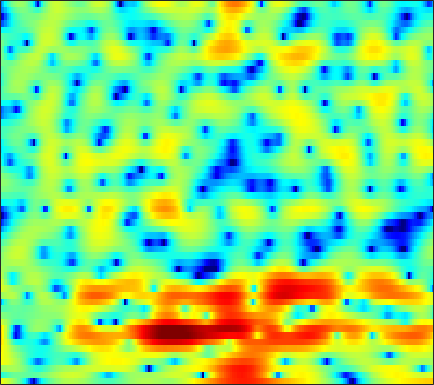

Values plotted in this chart, from the file beside it:
5.3071, 4.8526, 4.1881, 3.4634, 2.8742, 2.009, 1.033, 0.21801, -1.0323, -2.498, -4.2836, -5.9092, -8.6874, -12.615, -17.02, -22.422, -15.693, -11.931, -8.5726, -6.2606, -4.5092, -3.4447, -2.2533, -1.2605
-4.708, -4.335, -3.446, -2.541, -1.989, -1.448, -1.134, -1.018, -1.006, -1.129, -1.335, -1.51, -1.734, -1.902, -1.96, -1.924, -1.762, -1.553, -1.181, -0.7303, -0.217, 0.1824, 0.7113, 1.225
1.235, 1.317, 1.538, 1.757, 1.862, 1.891, 1.774, 1.591, 1.207, 0.6919, 0.04028, -0.5185, -1.333, -2.199, -2.839, -3.615, -4.161, -4.381, -4.329, -3.873, -3.176, -2.571, -1.747, -0.9734
5.823, 5.475, 4.991, 4.469, 4.042, 3.408, 2.695, 2.093, 1.187, 0.1483, -1.052, -2.079, -3.646, -5.52, -7.161, -9.747, -12.47, -13.65, -12.71, -10.36, -8.159, -6.791, -5.321, -4.219
6.031, 5.526, 4.81, 4.056, 3.467, 2.654, 1.816, 1.176, 0.3056, -0.5718, -1.449, -2.1, -2.946, -3.737, -4.27, -4.873, -5.313, -5.501, -5.559, -5.407, -5.101, -4.8, -4.358, -3.914
6.571, 5.777, 4.669, 3.525, 2.662, 1.54, 0.4817, -0.2542, -1.143, -1.927, -2.608, -3.058, -3.597, -4.081, -4.403, -4.792, -5.143, -5.366, -5.547, -5.547, -5.346, -5.072, -4.535, -3.838
7.74, 6.387, 4.411, 2.249, 0.5334, -1.776, -3.85, -5.01, -5.761, -5.727, -5.301, -4.961, -4.695, -4.64, -4.756, -5.204, -6.051, -7.018, -8.695, -10.63, -11.81, -11.07, -8.596, -5.947
8.032, 6.129, 3.215, -0.2757, -3.378, -8.389, -14.85, -19.15, -15.99, -11.57, -8.476, -6.612, -4.831, -3.739, -3.336, -3.183, -3.475, -3.991, -5.141, -6.488, -7.362, -7.083, -5.675, -3.916
7.608, 5.92, 3.339, 0.2746, -2.398, -6.596, -12.01, -17.09, -16.45, -10.8, -6.818, -4.685, -2.531, -0.9316, -0.09302, 0.5913, 1.009, 1.14, 1.096, 0.9167, 0.5965, 0.2303, -0.4489, -1.416
3.852, 3.018, 1.826, 0.5764, -0.3648, -1.506, -2.393, -2.817, -3.011, -2.828, -2.294, -1.83, -1.213, -0.5958, -0.1388, 0.3707, 0.7004, 0.8398, 0.9111, 0.8668, 0.7055, 0.4895, 0.06735, -0.4977
0.3172, 0.05595, -0.2974, -0.6306, -0.8757, -1.161, -1.379, -1.496, -1.555, -1.534, -1.425, -1.291, -1.083, -0.8581, -0.6804, -0.4045, -0.1558, -0.0005696, 0.1833, 0.3165, 0.397, 0.4349, 0.4563, 0.4517
-2.495, -2.396, -2.136, -1.827, -1.631, -1.424, -1.332, -1.329, -1.393, -1.471, -1.567, -1.564, -1.433, -1.21, -1.014, -0.6728, -0.2926, -0.01178, 0.3605, 0.6309, 0.8284, 0.9391, 1.058, 1.119
-10.34, -6.572, -3.344, -1.459, -0.5985, 0.01488, 0.1521, -0.007061, -0.5655, -1.402, -2.482, -3.278, -3.891, -3.51, -2.709, -1.385, -0.1061, 0.6771, 1.456, 1.964, 2.229, 2.267, 2.16, 1.943
1.182, 1.397, 1.947, 2.442, 2.653, 2.672, 2.334, 1.841, 0.7664, -0.9411, -3.643, -6.892, -12.61, -9.626, -5.624, -1.983, 0.2946, 1.417, 2.264, 2.601, 2.504, 2.154, 1.336, 0.2476
4.761, 4.043, 3.133, 2.315, 1.787, 1.186, 0.7646, 0.5295, 0.2655, 0.005683, -0.218, -0.3786, -0.4491, -0.1373, 0.248, 0.841, 1.305, 1.487, 1.42, 0.9195, -0.1146, -1.25, -3.47, -6.75
4.338, 2.985, 0.8384, -1.794, -4.044, -6.44, -6.095, -4.513, -2.351, -0.6989, 0.512, 1.23, 1.909, 2.355, 2.62, 2.813, 2.813, 2.664, 2.264, 1.557, 0.5013, -0.5149, -2.167, -4.126
2.736, 1.565, -0.3551, -2.728, -4.67, -6.624, -6.173, -4.64, -2.536, -0.8103, 0.4326, 1.118, 1.815, 2.247, 2.417, 2.473, 2.37, 2.188, 1.815, 1.318, 0.7152, 0.1971, -0.5102, -1.181
1.757, 1.447, 0.9918, 0.5477, 0.2727, 0.06202, 0.08331, 0.2363, 0.5767, 0.9608, 1.311, 1.488, 1.618, 1.627, 1.535, 1.31, 0.979, 0.6762, 0.224, -0.2319, -0.6875, -1.03, -1.466, -1.872
0.9184, 1.278, 1.648, 1.916, 2.073, 2.24, 2.374, 2.446, 2.503, 2.477, 2.367, 2.213, 1.865, 1.366, 0.8971, 0.1499, -0.7102, -1.382, -2.24, -2.954, -3.412, -3.584, -3.669, -3.702
0.1956, 0.956, 1.772, 2.406, 2.781, 3.171, 3.43, 3.542, 3.572, 3.454, 3.156, 2.821, 2.176, 1.261, 0.3787, -1.134, -3.105, -4.936, -7.843, -10.66, -11.04, -9.644, -7.554, -6.009
-0.6939, 0.08884, 1.006, 1.789, 2.285, 2.823, 3.217, 3.418, 3.55, 3.523, 3.297, 2.988, 2.389, 1.512, 0.6427, -0.8436, -2.791, -4.625, -7.549, -10.36, -10.65, -9.176, -7.029, -5.414
-2.778, -2.012, -1.029, -0.1112, 0.5124, 1.238, 1.841, 2.205, 2.554, 2.749, 2.797, 2.705, 2.441, 2.006, 1.569, 0.8581, 0.03481, -0.6165, -1.421, -2.054, -2.409, -2.491, -2.451, -2.353
-6.415, -5.41, -4.112, -2.889, -2.04, -1.006, -0.09792, 0.4837, 1.137, 1.631, 1.988, 2.171, 2.273, 2.263, 2.185, 1.995, 1.735, 1.516, 1.203, 0.9168, 0.6426, 0.4392, 0.1671, -0.1593
-11.51, -9.961, -8.019, -6.269, -5.069, -3.619, -2.377, -1.55, -0.5998, 0.2044, 0.8307, 1.224, 1.643, 1.929, 2.07, 2.173, 2.196, 2.172, 2.092, 1.978, 1.842, 1.725, 1.534, 1.274
-17.09, -14.99, -12.28, -9.849, -8.208, -6.322, -4.757, -3.768, -2.668, -1.706, -0.8709, -0.3423, 0.3062, 0.8251, 1.121, 1.39, 1.514, 1.533, 1.505, 1.439, 1.435, 1.5, 1.645, 1.839
-25.63, -21.63, -16.27, -12.36, -10.16, -8.098, -6.656, -5.965, -5.23, -4.618, -3.759, -2.966, -1.885, -0.8914, -0.3203, 0.1194, 0.1363, -0.128, -0.7736, -1.543, -1.951, -1.702, -0.604, 0.8552
-16.46, -14.84, -12.06, -9.698, -8.437, -7.503, -7.554, -8.255, -10.43, -14.17, -13.97, -9.925, -5.69, -3.041, -1.773, -0.8825, -0.8302, -1.396, -3.208, -6.96, -16.96, -15.85, -5.54, -0.8631
-6.485, -6.203, -5.751, -5.316, -5.13, -5.132, -5.599, -6.259, -7.519, -8.537, -8.228, -6.868, -4.769, -2.891, -1.837, -0.9159, -0.4815, -0.4369, -0.6902, -1.057, -1.143, -0.8372, 0.1293, 1.381
-2.256, -2.258, -2.267, -2.298, -2.364, -2.514, -2.699, -2.862, -3.068, -3.066, -2.897, -2.558, -1.992, -1.343, -0.8571, -0.262, 0.2278, 0.5281, 0.87, 1.154, 1.454, 1.67, 1.985, 2.255
-0.01987, -0.1472, -0.3211, -0.5238, -0.6849, -0.9254, -1.171, -1.335, -1.524, -1.668, -1.704, -1.678, -1.488, -1.179, -0.8754, -0.3747, 0.1745, 0.5895, 1.128, 1.594, 1.969, 2.186, 2.344, 2.327
0.928, 0.708, 0.3881, 0.04529, -0.2274, -0.603, -1.03, -1.376, -1.849, -2.392, -2.893, -3.248, -3.532, -3.451, -3.106, -2.32, -1.306, -0.5016, 0.494, 1.366, 2.031, 2.402, 2.684, 2.727
0.4584, 0.1051, -0.4003, -0.8997, -1.267, -1.746, -2.246, -2.7, -3.472, -4.518, -6.037, -7.544, -10.18, -12.13, -11.03, -7.566, -4.381, -2.49, -0.4952, 0.9883, 2.083, 2.659, 3.167, 3.39
-1.608, -2.339, -3.331, -4.195, -4.647, -4.911, -4.909, -4.857, -5.014, -5.475, -6.539, -7.685, -9.793, -11.21, -10.19, -7.017, -3.918, -2.035, -0.01943, 1.484, 2.6, 3.177, 3.687, 3.905
-4.416, -5.975, -8.843, -12.82, -15.17, -12.92, -9.336, -7.373, -5.634, -4.602, -4.088, -3.812, -3.526, -3.08, -2.515, -1.509, -0.3064, 0.6311, 1.799, 2.819, 3.594, 4.004, 4.3, 4.284
-5.816, -6.728, -8.39, -10.26, -10.98, -9.809, -7.425, -5.881, -4.256, -3.185, -2.42, -2.093, -1.701, -1.315, -0.9506, -0.2987, 0.5476, 1.263, 2.259, 3.162, 3.881, 4.273, 4.505, 4.376
-7.212, -6.329, -5.501, -4.922, -4.48, -3.869, -3.202, -2.721, -2.287, -2.055, -2.162, -2.465, -3.145, -3.971, -4.458, -4.303, -3.036, -1.669, 0.175, 1.74, 2.939, 3.569, 4.064, 4.179
-6.656, -5.225, -3.815, -2.8, -2.221, -1.63, -1.249, -1.084, -1.055, -1.333, -2.073, -2.94, -4.904, -8.381, -13.25, -22.74, -9.783, -5.432, -1.846, 0.5213, 2.094, 2.881, 3.539, 3.813
-3.512, -3.055, -2.427, -1.831, -1.454, -1.027, -0.7117, -0.5787, -0.5149, -0.6644, -1.003, -1.401, -2.09, -2.825, -3.211, -3.128, -2.257, -1.271, 0.1295, 1.329, 2.236, 2.696, 3.022, 3.02
-3.028, -2.942, -2.711, -2.391, -2.113, -1.739, -1.37, -1.11, -0.8253, -0.5748, -0.3455, -0.2314, -0.05309, 0.1519, 0.3507, 0.7125, 1.177, 1.568, 2.078, 2.502, 2.769, 2.839, 2.702, 2.271
-5.606, -5.526, -5.192, -4.743, -4.371, -3.895, -3.382, -2.954, -2.378, -1.698, -0.9969, -0.4663, 0.233, 0.8926, 1.36, 1.924, 2.429, 2.754, 3.079, 3.283, 3.311, 3.205, 2.851, 2.235
-12.97, -11.46, -9.637, -8.478, -7.97, -7.601, -7.345, -7.009, -6.084, -4.747, -3.253, -2.11, -0.756, 0.4114, 1.16, 2, 2.669, 3.063, 3.45, 3.673, 3.72, 3.618, 3.308, 2.776
-14.16, -12.26, -10.5, -9.84, -10.1, -11.56, -14.88, -18.62, -15.89, -10.04, -6.066, -3.984, -1.856, -0.2833, 0.637, 1.624, 2.385, 2.847, 3.346, 3.684, 3.868, 3.889, 3.742, 3.374
-5.798, -5.849, -5.882, -6.114, -6.539, -7.546, -8.755, -9.324, -8.444, -6.285, -4.138, -2.76, -1.384, -0.407, 0.1269, 0.7012, 1.241, 1.678, 2.289, 2.899, 3.405, 3.68, 3.833, 3.719
-2.583, -2.325, -2.006, -1.778, -1.667, -1.615, -1.562, -1.428, -1.169, -0.8491, -0.5431, -0.4413, -0.5936, -1.129, -1.772, -2.784, -3.31, -2.931, -1.482, 0.2595, 1.731, 2.557, 3.265, 3.551
-2.984, -1.958, -0.86, -0.02243, 0.4613, 0.9699, 1.306, 1.472, 1.551, 1.475, 1.173, 0.6992, -0.3052, -1.99, -3.954, -8.31, -17.76, -14.87, -6.676, -2.57, -0.08731, 1.125, 2.168, 2.678
-4.354, -2.892, -1.385, -0.2554, 0.4015, 1.076, 1.552, 1.763, 1.905, 1.862, 1.587, 1.238, 0.5617, -0.349, -1.135, -2.15, -2.741, -2.709, -2.047, -1.045, -0.1026, 0.4527, 0.9858, 1.239
-3.542, -2.58, -1.471, -0.5546, 0.009315, 0.6154, 1.086, 1.358, 1.606, 1.709, 1.683, 1.598, 1.367, 1.05, 0.7896, 0.4486, 0.1703, 0.02719, -0.06227, -0.1036, -0.136, -0.1571, -0.2365, -0.3434
-2.002, -1.554, -1.02, -0.5332, -0.1867, 0.2578, 0.6712, 0.9771, 1.325, 1.608, 1.827, 1.92, 1.966, 1.92, 1.821, 1.618, 1.32, 1.038, 0.5567, -0.05286, -0.7613, -1.327, -2.054, -2.581
-0.5754, -0.7162, -0.958, -1.107, -1.074, -0.8032, -0.3066, 0.1609, 0.7821, 1.377, 1.88, 2.164, 2.472, 2.661, 2.72, 2.659, 2.408, 2.066, 1.329, 0.2097, -1.395, -3.037, -5.852, -8.771
-0.03719, -1.22, -3.2, -5.341, -6.341, -5.805, -3.907, -2.552, -1.048, 0.0434, 0.8199, 1.296, 1.846, 2.355, 2.698, 3.051, 3.21, 3.134, 2.71, 1.834, 0.3471, -1.241, -4.15, -7.34
-0.3504, -2.109, -5.335, -10.2, -14.13, -11.55, -7.343, -5.39, -3.927, -3.353, -3.279, -3.248, -2.878, -1.797, -0.6985, 0.7785, 1.964, 2.592, 3.074, 3.146, 2.858, 2.479, 1.891, 1.385
-0.1856, -1.13, -2.431, -3.591, -4.206, -4.57, -4.589, -4.641, -5.084, -6.345, -9.074, -13.25, -25.66, -11.15, -6.318, -2.424, 0.06943, 1.39, 2.595, 3.323, 3.71, 3.8, 3.744, 3.519
-1.662, -2.107, -2.592, -2.94, -3.124, -3.306, -3.489, -3.694, -4.119, -4.779, -5.637, -6.21, -6.199, -4.941, -3.508, -1.53, 0.1885, 1.234, 2.322, 3.098, 3.588, 3.786, 3.831, 3.651
-5.918, -5.986, -5.746, -5.263, -4.834, -4.273, -3.791, -3.495, -3.19, -2.959, -2.735, -2.517, -2.077, -1.454, -0.8771, -0.03348, 0.8157, 1.403, 2.1, 2.661, 3.05, 3.238, 3.326, 3.221
-14.99, -14.08, -11.59, -9.14, -7.585, -5.899, -4.559, -3.752, -2.896, -2.233, -1.694, -1.332, -0.9021, -0.4805, -0.1553, 0.291, 0.7539, 1.116, 1.587, 2.021, 2.397, 2.62, 2.824, 2.885
-22.13, -19.28, -14.23, -10.46, -8.311, -6.039, -4.313, -3.319, -2.282, -1.544, -1.048, -0.8111, -0.6244, -0.5333, -0.5002, -0.4315, -0.2739, -0.06139, 0.3496, 0.8795, 1.467, 1.882, 2.357, 2.704
-13.06, -11.67, -9.473, -7.214, -5.643, -3.805, -2.38, -1.532, -0.7291, -0.2548, -0.1046, -0.2024, -0.5733, -1.221, -1.851, -2.751, -3.409, -3.485, -2.811, -1.533, -0.1296, 0.8294, 1.884, 2.666
-12.21, -9.11, -6.088, -3.771, -2.367, -0.9018, 0.177, 0.754, 1.187, 1.268, 0.9904, 0.5403, -0.4515, -1.997, -3.656, -7.017, -13.34, -21.14, -11.03, -5.253, -1.881, -0.124, 1.543, 2.638
